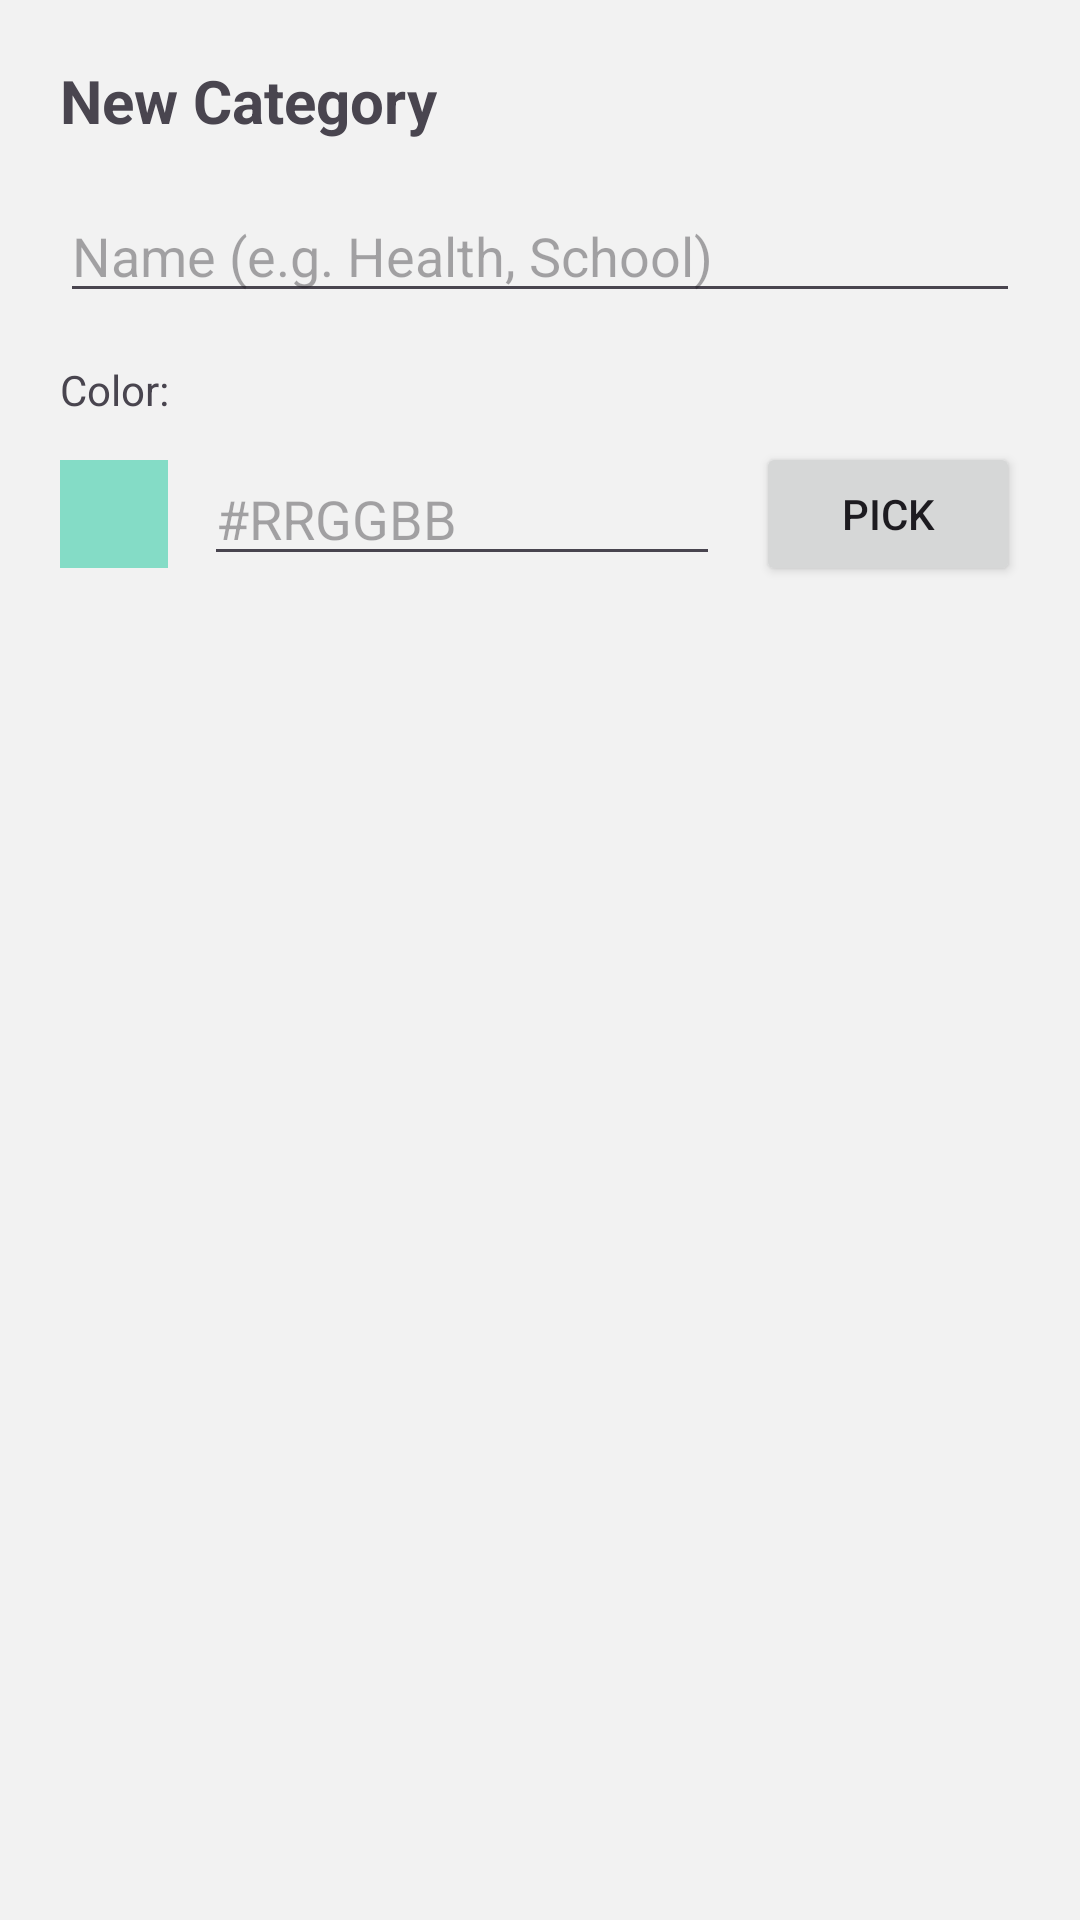

This screen was rendered from an Android layout file. Write that file and the resources it references.
<!-- AndroidManifest.xml: application theme Theme.MyApp -->
<!-- res/layout/dialog_add_category.xml -->
<?xml version="1.0" encoding="utf-8"?>
<LinearLayout xmlns:android="http://schemas.android.com/apk/res/android"
    android:layout_width="match_parent"
    android:layout_height="wrap_content"
    android:orientation="vertical"
    android:padding="20dp">

    <TextView
        android:layout_width="wrap_content"
        android:layout_height="wrap_content"
        android:text="New Category"
        android:textSize="20sp"
        android:textStyle="bold"
        android:layout_marginBottom="16dp" />

    <EditText
        android:id="@+id/etCategoryName"
        android:layout_width="match_parent"
        android:layout_height="wrap_content"
        android:hint="Name (e.g. Health, School)"
        android:inputType="textCapSentences" />

    <TextView
        android:layout_width="wrap_content"
        android:layout_height="wrap_content"
        android:text="Color:"
        android:layout_marginTop="16dp"
        android:layout_marginBottom="8dp" />

    <LinearLayout
        android:layout_width="match_parent"
        android:layout_height="wrap_content"
        android:orientation="horizontal"
        android:gravity="center_vertical">

        <View
            android:id="@+id/viewColorPreview"
            android:layout_width="36dp"
            android:layout_height="36dp"
            android:background="#84dcc6"
            android:layout_marginEnd="12dp" />

        <EditText
            android:id="@+id/etCategoryColor"
            android:layout_width="0dp"
            android:layout_height="wrap_content"
            android:layout_weight="1"
            android:hint="#RRGGBB"
            android:inputType="textNoSuggestions" />

        <Button
            android:id="@+id/btnPickColor"
            android:layout_width="wrap_content"
            android:layout_height="wrap_content"
            android:text="Pick"
            android:layout_marginStart="12dp" />
    </LinearLayout>

</LinearLayout>
<!-- resources referenced by this layout -->
<resources>
  <style name="Theme.MyApp" parent="Theme.Material3.DayNight.NoActionBar">
  
          <item name="colorPrimary">@color/petronas_primary</item>
          <item name="colorPrimaryContainer">@color/petronas_primary_container</item>
  
          <item name="colorSecondary">@color/petronas_secondary</item>
  
          <item name="colorSecondaryContainer">@color/petronas_primary_container</item>
          <item name="colorOnSecondaryContainer">@color/background_dark</item>
  
          <item name="android:colorBackground">@color/background_light</item>
          <item name="colorSurface">@color/surface_light</item>
  
          <item name="android:statusBarColor">@color/petronas_primary_container</item>
  
      </style>
  <color name="petronas_primary">#00A19C</color>
  <color name="petronas_primary_container">#FFFFFF</color>
  <color name="petronas_secondary">#5CE1E6</color>
  <color name="background_dark">#0E1F1F</color>
  <color name="background_light">#f2f2f2</color>
  <color name="surface_light">#FFFFFF</color>
</resources>
